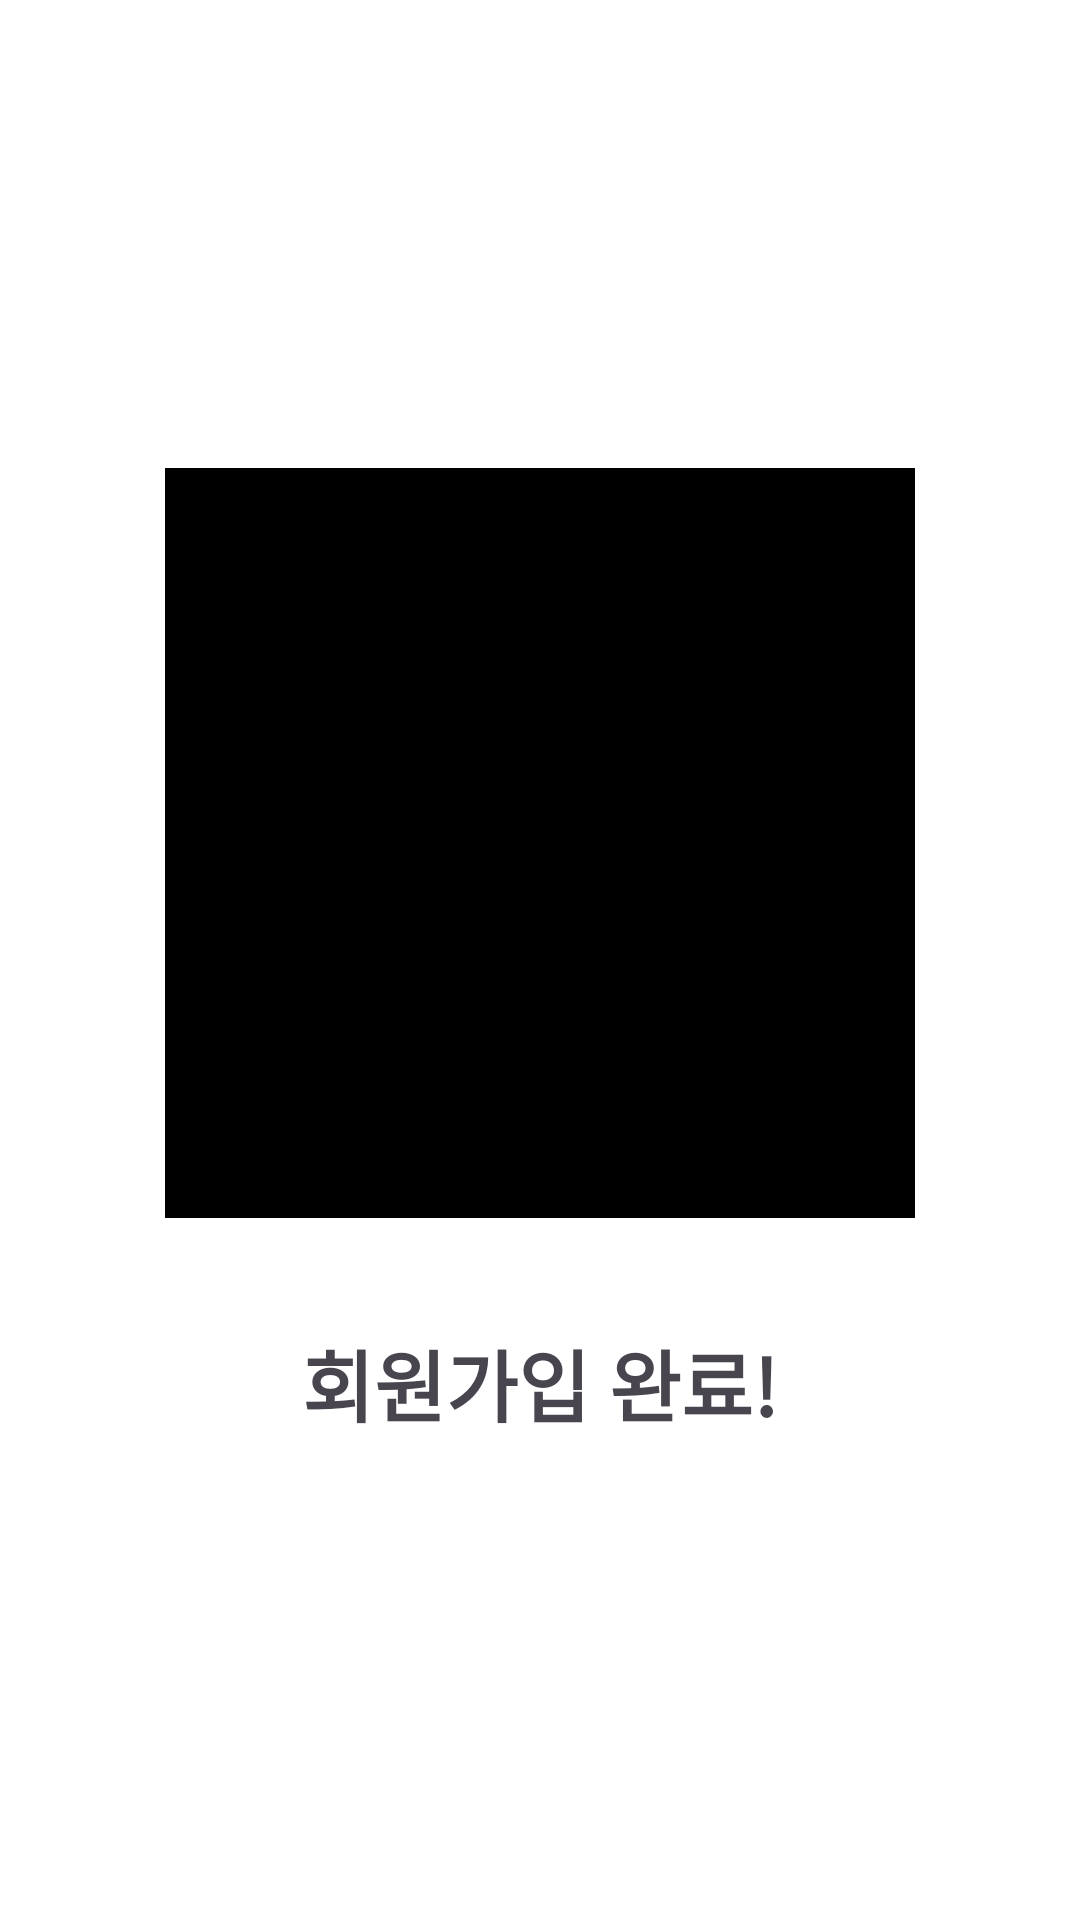

Android layout source for this screen:
<!-- AndroidManifest.xml: application theme Theme.PatPat -->
<!-- res/layout/activity_join_complete.xml -->
<?xml version="1.0" encoding="utf-8"?>
<androidx.constraintlayout.widget.ConstraintLayout xmlns:android="http://schemas.android.com/apk/res/android"
    xmlns:app="http://schemas.android.com/apk/res-auto"
    xmlns:tools="http://schemas.android.com/tools"
    android:id="@+id/main"
    android:layout_width="match_parent"
    android:layout_height="match_parent"
    android:background="@color/white"
    tools:context=".ui.join.JoinCompleteActivity">

    <ImageView
        android:id="@+id/imageView_join_complete"
        android:layout_width="250dp"
        android:layout_height="250dp"
        android:background="@color/black"
        app:layout_constraintBottom_toBottomOf="parent"
        app:layout_constraintEnd_toEndOf="parent"
        app:layout_constraintStart_toStartOf="parent"
        app:layout_constraintTop_toTopOf="parent"
        app:layout_constraintVertical_bias="0.4" />

    <TextView
        android:id="@+id/textView_title_join_complete"
        android:layout_width="wrap_content"
        android:layout_height="wrap_content"
        android:layout_marginTop="36dp"
        android:text="@string/title_join_complete"
        android:textSize="26sp"
        android:textStyle="bold"
        app:layout_constraintEnd_toEndOf="parent"
        app:layout_constraintStart_toStartOf="parent"
        app:layout_constraintTop_toBottomOf="@+id/imageView_join_complete" />

    <androidx.appcompat.widget.AppCompatButton
        android:id="@+id/button_check_join_complete"
        android:layout_width="match_parent"
        android:layout_height="58dp"
        android:layout_marginStart="20dp"
        android:layout_marginEnd="20dp"
        android:layout_marginBottom="42dp"
        android:background="@drawable/bg_orange_r15"
        android:stateListAnimator="@null"
        android:text="@string/check"
        android:textColor="@color/white"
        android:textSize="18sp"
        android:textStyle="bold"
        app:layout_constraintBottom_toBottomOf="parent"
        app:layout_constraintEnd_toEndOf="parent"
        app:layout_constraintStart_toStartOf="parent" />

</androidx.constraintlayout.widget.ConstraintLayout>
<!-- resources referenced by this layout -->
<resources>
  <color name="black">#FF000000</color>
  <color name="white">#FFFFFFFF</color>
  <string name="check">확인</string>
  <string name="title_join_complete">회원가입 완료!</string>
  <style name="Theme.PatPat" parent="Base.Theme.PatPat" />
  <style name="Base.Theme.PatPat" parent="Theme.Material3.DayNight.NoActionBar">
          
          
      </style>
</resources>
